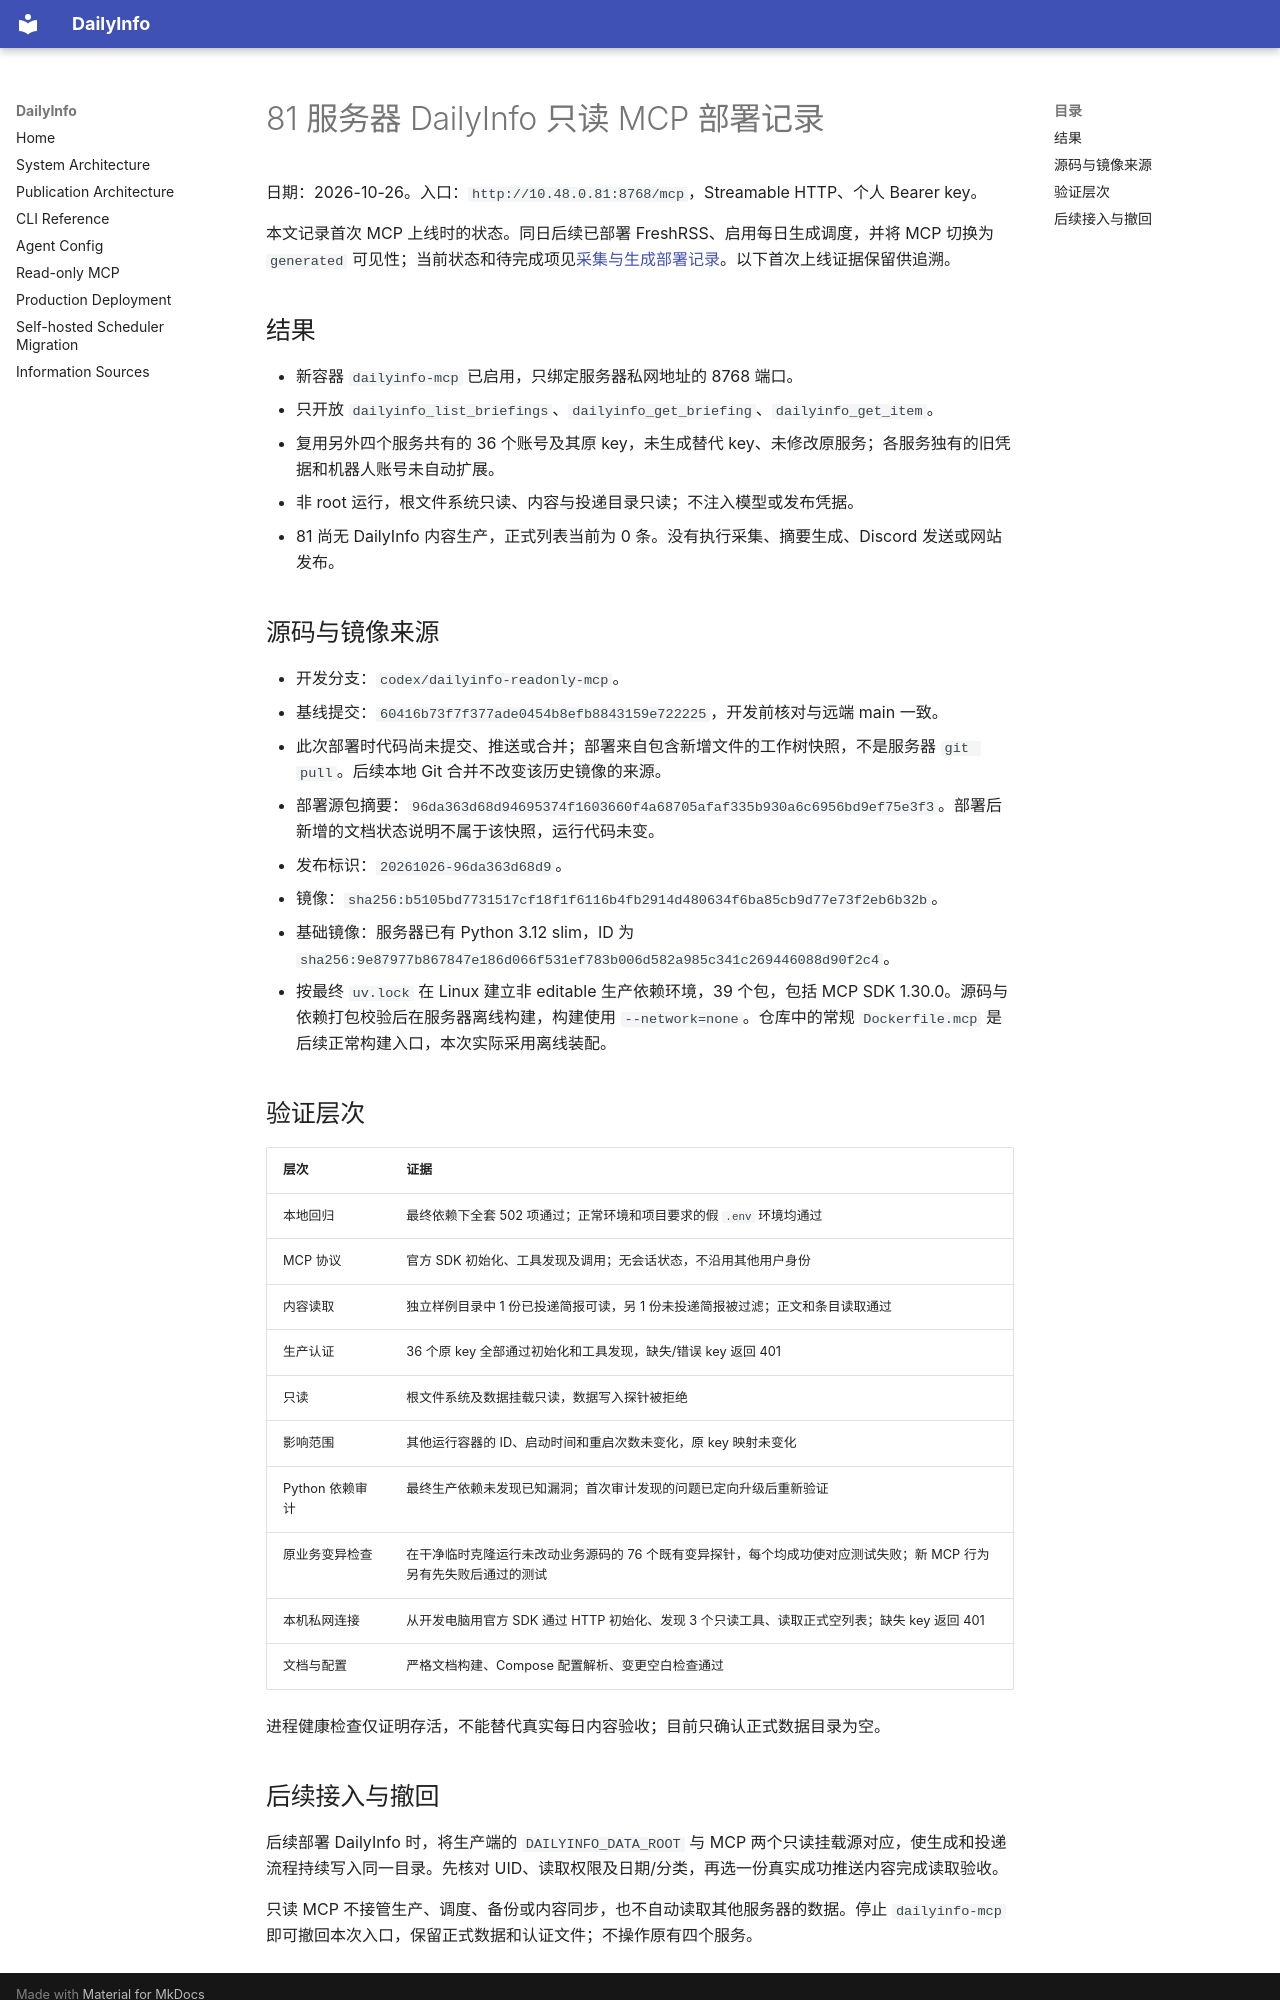

repository: iHeadWater/dailyinfo · page: deployment-mcp-81-20261026/index.html · generator: mkdocs

# 81 服务器 DailyInfo 只读 MCP 部署记录

日期：2026-10-26。入口：`http://10.48.0.81:8768/mcp`，Streamable HTTP、个人 Bearer key。

本文记录首次 MCP 上线时的状态。同日后续已部署 FreshRSS、启用每日生成调度，并将 MCP 切换为 `generated` 可见性；当前状态和待完成项见[采集与生成部署记录](deployment-production-81-20261026.md)。以下首次上线证据保留供追溯。

## 结果

- 新容器 `dailyinfo-mcp` 已启用，只绑定服务器私网地址的 8768 端口。
- 只开放 `dailyinfo_list_briefings`、`dailyinfo_get_briefing`、`dailyinfo_get_item`。
- 复用另外四个服务共有的 36 个账号及其原 key，未生成替代 key、未修改原服务；各服务独有的旧凭据和机器人账号未自动扩展。
- 非 root 运行，根文件系统只读、内容与投递目录只读；不注入模型或发布凭据。
- 81 尚无 DailyInfo 内容生产，正式列表当前为 0 条。没有执行采集、摘要生成、Discord 发送或网站发布。

## 源码与镜像来源

- 开发分支：`codex/dailyinfo-readonly-mcp`。
- 基线提交：`60416b73f7f377ade0454b8efb8843159e722225`，开发前核对与远端 main 一致。
- 此次部署时代码尚未提交、推送或合并；部署来自包含新增文件的工作树快照，不是服务器 `git pull`。后续本地 Git 合并不改变该历史镜像的来源。
- 部署源包摘要：`96da363d68d94695374f1603660f4a68705afaf335b930a6c6956bd9ef75e3f3`。部署后新增的文档状态说明不属于该快照，运行代码未变。
- 发布标识：`20261026-96da363d68d9`。
- 镜像：`sha256:b5105bd7731517cf18f1f6116b4fb2914d480634f6ba85cb9d77e73f2eb6b32b`。
- 基础镜像：服务器已有 Python 3.12 slim，ID 为 `sha256:9e87977b867847e186d066f531ef783b006d582a985c341c269446088d90f2c4`。
- 按最终 `uv.lock` 在 Linux 建立非 editable 生产依赖环境，39 个包，包括 MCP SDK 1.30.0。源码与依赖打包校验后在服务器离线构建，构建使用 `--network=none`。仓库中的常规 `Dockerfile.mcp` 是后续正常构建入口，本次实际采用离线装配。

## 验证层次

| 层次 | 证据 |
|---|---|
| 本地回归 | 最终依赖下全套 502 项通过；正常环境和项目要求的假 `.env` 环境均通过 |
| MCP 协议 | 官方 SDK 初始化、工具发现及调用；无会话状态，不沿用其他用户身份 |
| 内容读取 | 独立样例目录中 1 份已投递简报可读，另 1 份未投递简报被过滤；正文和条目读取通过 |
| 生产认证 | 36 个原 key 全部通过初始化和工具发现，缺失/错误 key 返回 401 |
| 只读 | 根文件系统及数据挂载只读，数据写入探针被拒绝 |
| 影响范围 | 其他运行容器的 ID、启动时间和重启次数未变化，原 key 映射未变化 |
| Python 依赖审计 | 最终生产依赖未发现已知漏洞；首次审计发现的问题已定向升级后重新验证 |
| 原业务变异检查 | 在干净临时克隆运行未改动业务源码的 76 个既有变异探针，每个均成功使对应测试失败；新 MCP 行为另有先失败后通过的测试 |
| 本机私网连接 | 从开发电脑用官方 SDK 通过 HTTP 初始化、发现 3 个只读工具、读取正式空列表；缺失 key 返回 401 |
| 文档与配置 | 严格文档构建、Compose 配置解析、变更空白检查通过 |

进程健康检查仅证明存活，不能替代真实每日内容验收；目前只确认正式数据目录为空。
